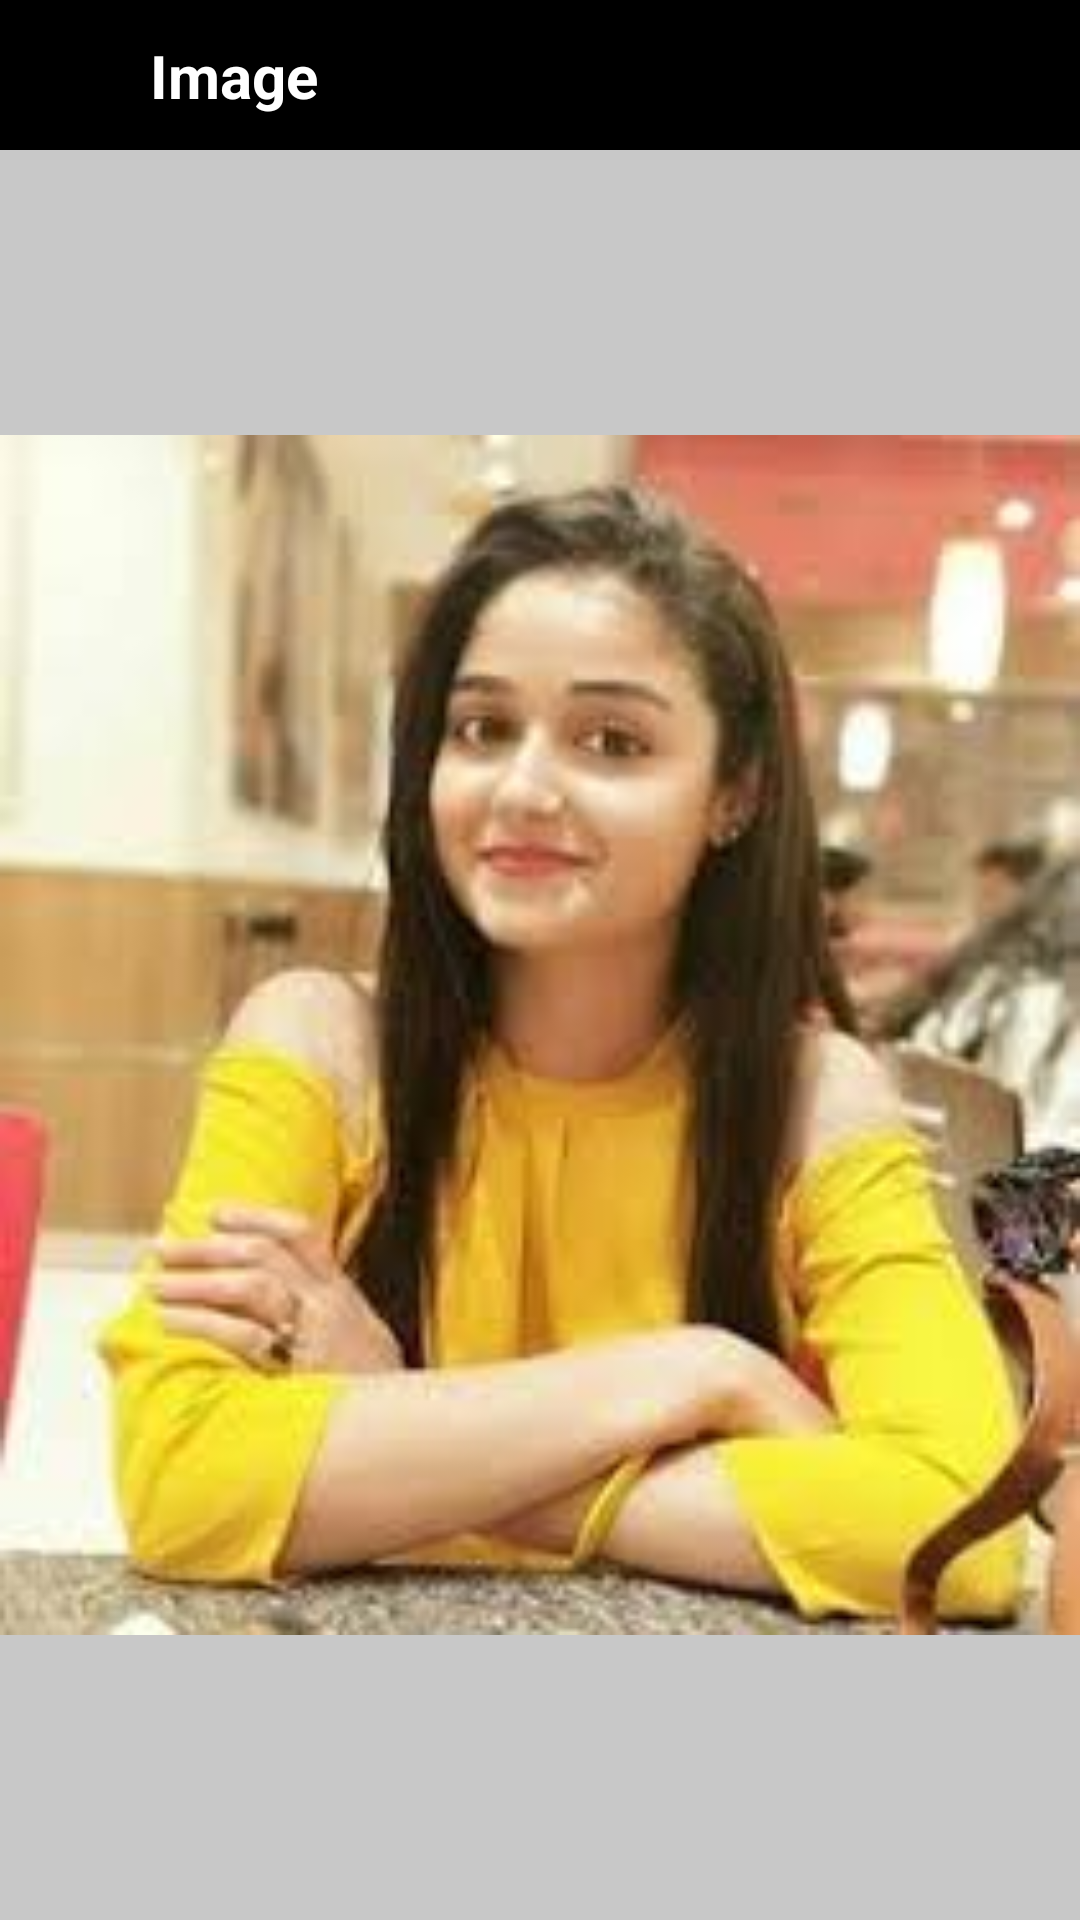

Android layout source for this screen:
<!-- AndroidManifest.xml: application theme Theme.DpAndStatus -->
<!-- res/layout/activity_sub_picture.xml -->
<?xml version="1.0" encoding="utf-8"?>
<androidx.constraintlayout.widget.ConstraintLayout xmlns:android="http://schemas.android.com/apk/res/android"
    xmlns:app="http://schemas.android.com/apk/res-auto"
    xmlns:tools="http://schemas.android.com/tools"
    android:layout_width="match_parent"
    android:background="@color/cardview_shadow_start_color"
    android:layout_height="match_parent"
    tools:context=".file.FullImageActivity">

    <androidx.constraintlayout.widget.ConstraintLayout
        android:id="@+id/constraintLayout2"
        android:layout_width="match_parent"
        android:layout_height="50dp"
        android:background="@color/black"
        app:layout_constraintEnd_toEndOf="parent"
        app:layout_constraintStart_toStartOf="parent"
        app:layout_constraintTop_toTopOf="parent">

        <ImageView
            android:id="@+id/iv_back"
            android:layout_width="40dp"
            android:layout_height="30dp"
            android:src="@drawable/back"
            app:layout_constraintBottom_toBottomOf="parent"
            app:layout_constraintStart_toStartOf="parent"
            app:layout_constraintTop_toTopOf="parent" />

        <TextView
            android:id="@+id/tv_title"
            android:layout_width="wrap_content"
            android:layout_height="wrap_content"
            android:layout_marginLeft="10dp"
            android:text="Image"
            android:textColor="@color/white"
            android:textSize="20dp"
            android:textStyle="bold"
            app:layout_constraintBottom_toBottomOf="parent"
            app:layout_constraintStart_toEndOf="@+id/iv_back"
            app:layout_constraintTop_toTopOf="parent" />


        <ImageView
            android:id="@+id/share"
            android:layout_width="40dp"
            android:layout_height="25dp"
            android:layout_marginRight="10dp"
            android:src="@drawable/share"
            app:layout_constraintBottom_toBottomOf="parent"
            app:layout_constraintEnd_toEndOf="parent"
            app:layout_constraintTop_toTopOf="parent" />



    </androidx.constraintlayout.widget.ConstraintLayout>

    <ImageView
        android:id="@+id/imagevieww"
        android:layout_width="match_parent"
        android:layout_height="400dp"
        android:scaleType="fitXY"
        android:src="@drawable/image"
        app:layout_constraintBottom_toBottomOf="parent"
        app:layout_constraintEnd_toEndOf="parent"
        app:layout_constraintStart_toStartOf="parent"
        app:layout_constraintTop_toBottomOf="@+id/constraintLayout2" />





</androidx.constraintlayout.widget.ConstraintLayout>
<!-- resources referenced by this layout -->
<resources>
  <!-- drawable image: png bitmap (drawable, 8320 bytes) -->
  <style name="Theme.DpAndStatus" parent="Theme.MaterialComponents.DayNight.NoActionBar">
          
          <item name="colorPrimary">@color/purple_500</item>
          <item name="colorPrimaryVariant">@color/black</item>
          <item name="colorOnPrimary">@color/white</item>
          
          <item name="colorSecondary">@color/teal_200</item>
          <item name="colorSecondaryVariant">@color/teal_700</item>
          <item name="colorOnSecondary">@color/black</item>
          
          <item name="android:statusBarColor" tools:targetApi="l">?attr/colorPrimaryVariant</item>
          
      </style>
  <!-- not gathered from this repository: default colours our renderer supplied (Android Studio template values) -->
  <color name="purple_500">#FF6200EE</color>
  <color name="teal_200">#FF03DAC5</color>
  <color name="teal_700">#FF018786</color>
  <color name="black">#FF000000</color>
  <color name="white">#FFFFFFFF</color>
</resources>
